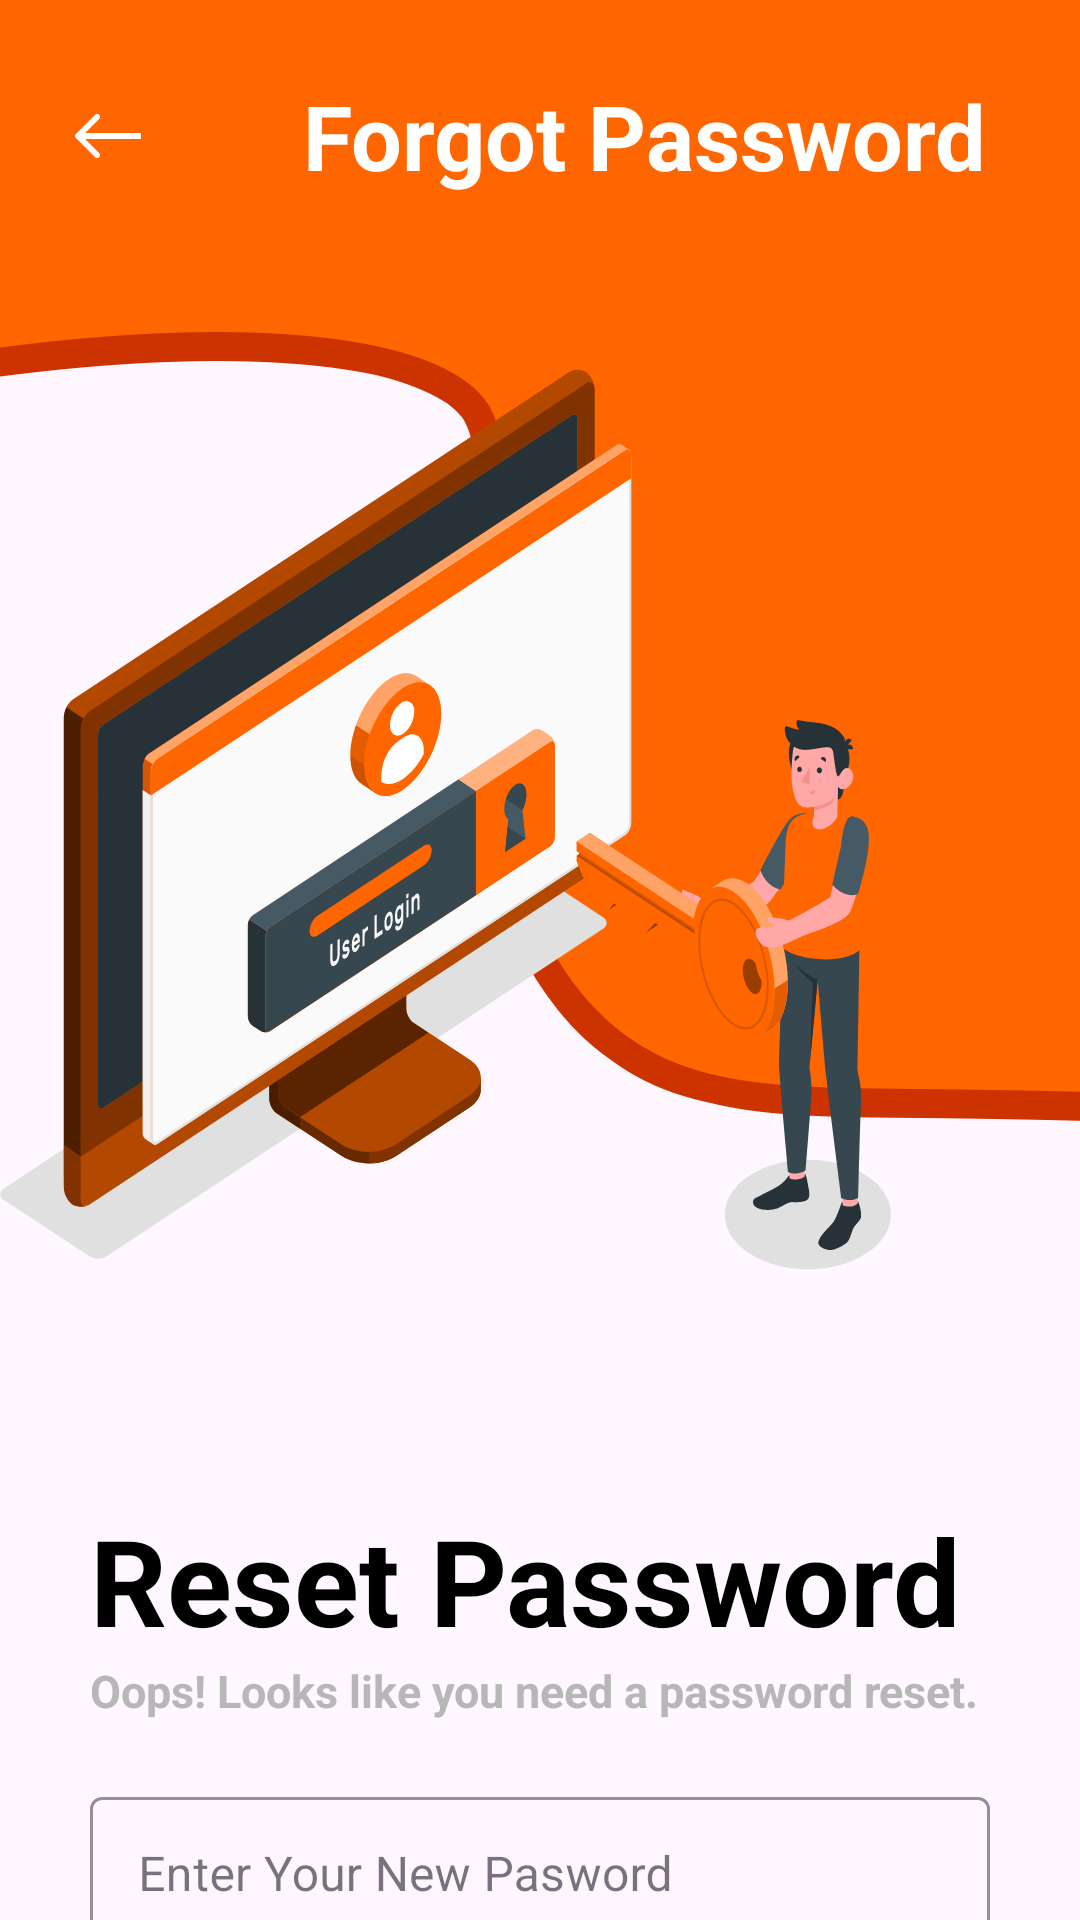

Write the Android layout XML for this screen, with the resource values it uses.
<!-- AndroidManifest.xml: application theme Theme.Poultrylink_mobile -->
<!-- res/layout/forgot_password2.xml -->
<?xml version="1.0" encoding="utf-8"?>
<androidx.constraintlayout.widget.ConstraintLayout xmlns:android="http://schemas.android.com/apk/res/android"
    xmlns:app="http://schemas.android.com/apk/res-auto"
    xmlns:tools="http://schemas.android.com/tools"
    android:id="@+id/main"
    android:layout_width="match_parent"
    android:layout_height="match_parent"
    android:background="@drawable/bglogin"
    tools:context=".ForgotPassword2Activity">

    <LinearLayout
        android:layout_width="wrap_content"
        android:layout_height="wrap_content"
        android:orientation="horizontal"
        app:layout_constraintStart_toStartOf="parent"
        app:layout_constraintTop_toTopOf="parent"
        android:layout_marginTop="25dp"
        android:layout_marginLeft="20dp">

        <ImageButton
            android:layout_width="match_parent"
            android:layout_height="match_parent"
            android:src="@drawable/arrowback"
            android:background="@color/orange"
            android:layout_marginRight="50dp"
            />

        <TextView
            android:layout_width="wrap_content"
            android:layout_height="wrap_content"
            android:textSize="30dp"
            android:text="Forgot Password"
            android:textColor="@color/white"
            android:textStyle="bold"
            />
    </LinearLayout>
    <ImageView
        android:id="@+id/forgotPassword2Icon"
        android:layout_width="350dp"
        android:layout_height="400dp"
        android:layout_marginLeft="-20dp"
        android:layout_marginTop="100dp"
        android:scaleType="fitXY"
        android:src="@drawable/forgot_password"
        app:layout_constraintStart_toStartOf="parent"
        app:layout_constraintTop_toTopOf="parent" />

    <LinearLayout
        android:layout_width="match_parent"
        android:layout_height="wrap_content"
        android:orientation="vertical"
        app:layout_constraintStart_toStartOf="parent"
        app:layout_constraintTop_toBottomOf="@+id/forgotPassword2Icon">
        <TextView
            android:layout_width="wrap_content"
            android:layout_height="wrap_content"
            android:layout_marginLeft="30dp"
            android:text="Reset Password"
            android:textColor="@color/black"
            android:textSize="40dp"
            android:textStyle="bold" />

        <TextView
            android:layout_width="wrap_content"
            android:layout_height="wrap_content"
            android:layout_marginLeft="30dp"
            android:layout_marginBottom="20dp"
            android:text="Oops! Looks like you need a password reset."
            android:textColor="@color/gray"
            android:textSize="15dp"
            android:textStyle="bold" />

        <com.google.android.material.textfield.TextInputLayout
        android:layout_width="match_parent"
        android:layout_height="wrap_content"
        android:layout_marginLeft="30dp"
        android:layout_marginRight="30dp"
        android:layout_marginBottom="20dp"
        android:hint="Enter Your New Pasword"
        app:boxStrokeColor="@color/orange"
        style="@style/Widget.MaterialComponents.TextInputLayout.OutlinedBox">

        <com.google.android.material.textfield.TextInputEditText
                android:id="@+id/newPassword"
                android:layout_width="match_parent"
                android:layout_height="wrap_content"
                android:inputType="textPassword"
                android:padding="15dp"/>
        </com.google.android.material.textfield.TextInputLayout>

        <com.google.android.material.textfield.TextInputLayout
            android:layout_width="match_parent"
            android:layout_height="wrap_content"
            android:layout_marginLeft="30dp"
            android:layout_marginRight="30dp"
            android:layout_marginBottom="20dp"
            android:hint="Confirm Your Pasword"
            app:boxStrokeColor="@color/orange"
            style="@style/Widget.MaterialComponents.TextInputLayout.OutlinedBox">

            <com.google.android.material.textfield.TextInputEditText
                android:id="@+id/ConfirmPassword"
                android:layout_width="match_parent"
                android:layout_height="wrap_content"
                android:inputType="textPassword"
                android:padding="15dp"/>
        </com.google.android.material.textfield.TextInputLayout>

        <com.google.android.material.button.MaterialButton
            android:layout_width="350dp"
            android:layout_height="60dp"
            android:layout_marginLeft="30dp"
            android:layout_marginTop="10dp"
            android:backgroundTint="@color/orange"
            android:text="Confirm"
            android:textAlignment="center"
            android:textColor="@color/white"
            android:id="@+id/ButtonConfirmPassword"/>
    </LinearLayout>

</androidx.constraintlayout.widget.ConstraintLayout>
<!-- resources referenced by this layout -->
<resources>
  <color name="black">#FF000000</color>
  <color name="gray">#B7B7B7</color>
  <color name="orange">#FF6600</color>
  <color name="white">#FFFFFFFF</color>
  <!-- drawable arrowback (drawable) -->
  <vector xmlns:android="http://schemas.android.com/apk/res/android"
      android:width="31dp"
      android:height="30dp"
      android:viewportWidth="31"
      android:viewportHeight="30">
    <path
        android:pathData="M5.293,14.293C4.902,14.683 4.902,15.317 5.293,15.707L11.657,22.071C12.047,22.462 12.681,22.462 13.071,22.071C13.462,21.681 13.462,21.047 13.071,20.657L7.414,15L13.071,9.343C13.462,8.953 13.462,8.319 13.071,7.929C12.681,7.538 12.047,7.538 11.657,7.929L5.293,14.293ZM27,14L6,14V16L27,16V14Z"
        android:fillColor="#ffffff"/>
  </vector>
  <!-- drawable bglogin: png bitmap (drawable, 20647 bytes) -->
  <!-- drawable forgot_password: vector/xml drawable (drawable, 48134 chars, omitted) -->
  <style name="Theme.Poultrylink_mobile" parent="Base.Theme.Poultrylink_mobile" />
  <style name="Base.Theme.Poultrylink_mobile" parent="Theme.Material3.DayNight.NoActionBar">
          
          
      </style>
</resources>
